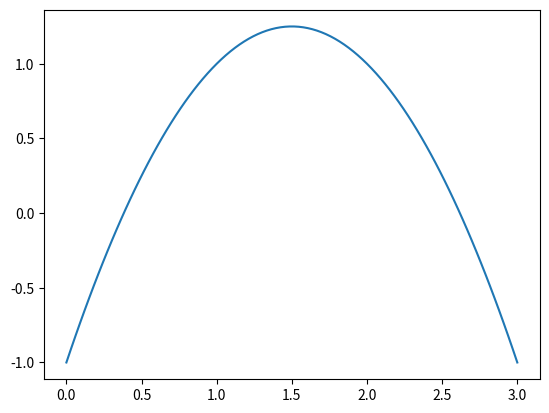

Write Python code to recreate this figure.
import numpy as np
import matplotlib.pyplot as plt


x = np.linspace(0, 3, 100)
y = ((x**2) * -1) + 3*x - 1

plt.plot(x, y)
